Dataset: voiceover (GitHub, tahahasan360/voiceover). Classes: hello, world, leave, no one, behind.

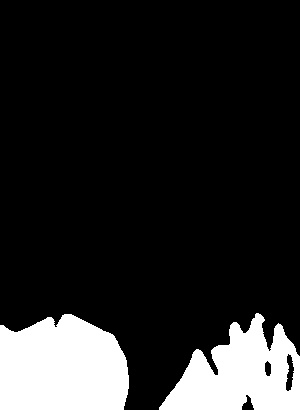
Label: no one

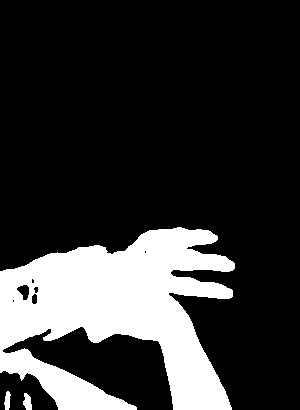
Label: world

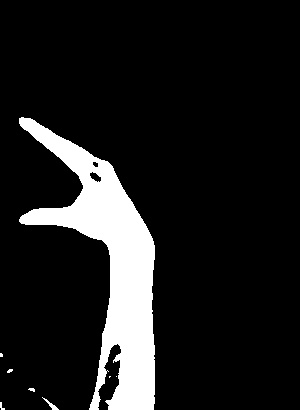
Label: leave

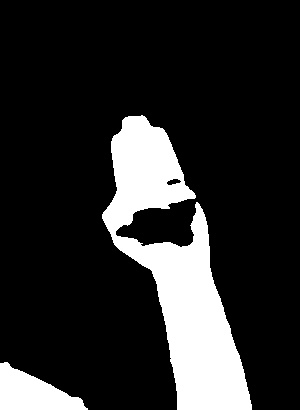
Label: hello

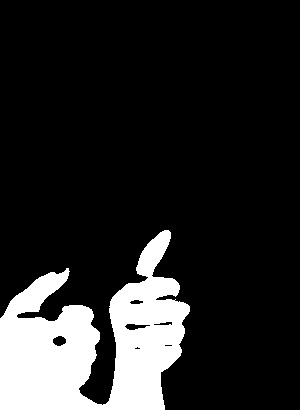
Label: behind

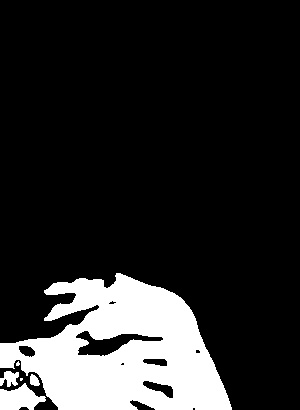
Label: world
